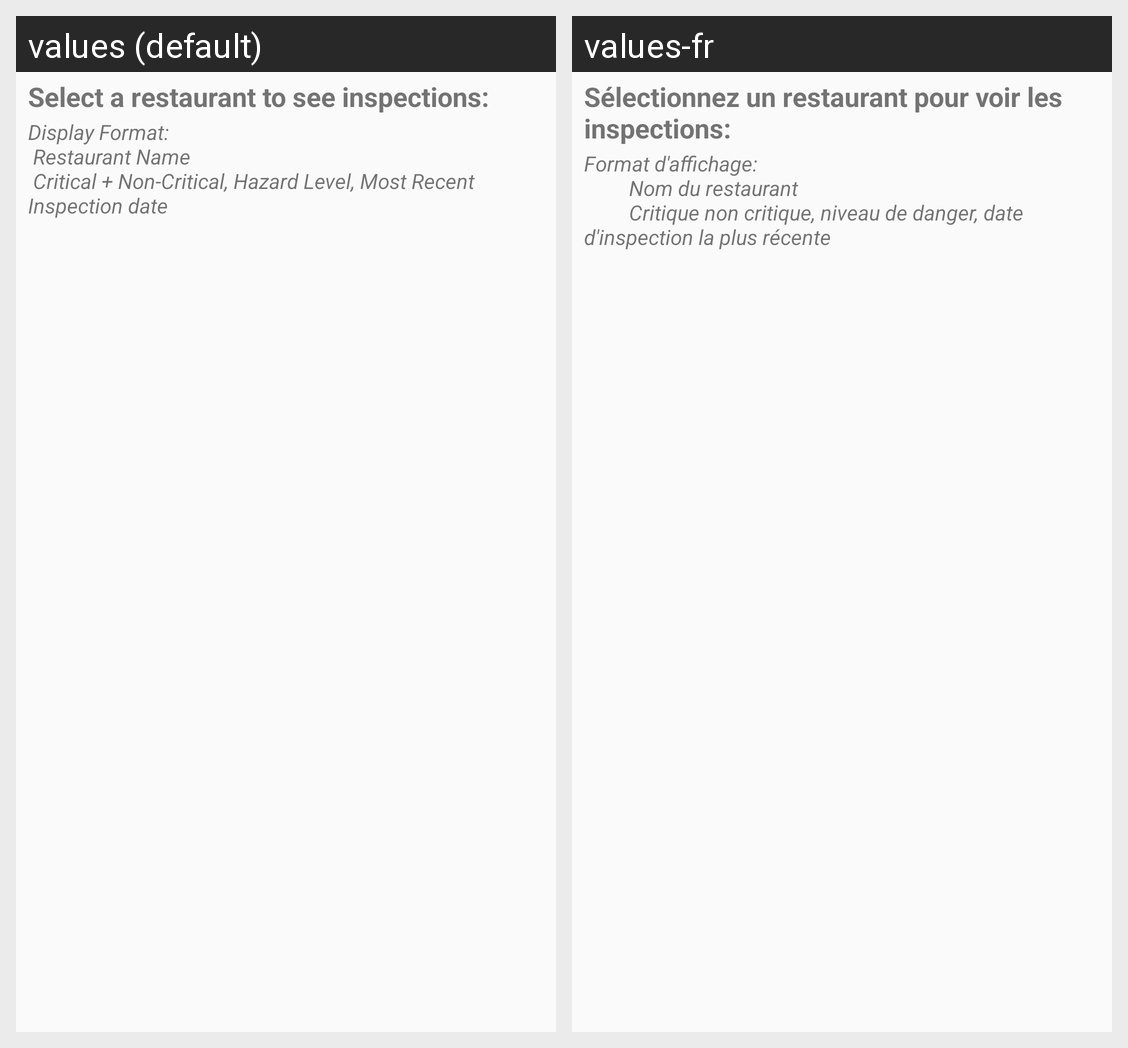

This grid shows one Android layout under two languages. Give, for every string resource on the screen, its name, the default text and each shown locale's text.
Android screen res/layout/content_main.xml rendered under 2 locales, left to right: values (default), values-fr. Device: Nexus 5 (rendered at 1080×1920; each locale shown at half size, 540×960, under a caption strip naming it); theme AppTheme.
Strings drawn on this screen, with the default value and each locale's value (text and hints the layout hard-codes, and strings that could not be matched under every locale, appear in the picture but are not listed):

txt_select_a_restaurant
  values: Select a restaurant to see inspections:
  values-fr: Sélectionnez un restaurant pour voir les inspections:

main_display_format
  values: Display Format:
       Restaurant Name
       Critical + Non-Critical, Hazard Level, Most Recent Inspection date
  values-fr: Format d'affichage: 
               Nom du restaurant 
               Critique non critique, niveau de danger, date d'inspection la plus récente
